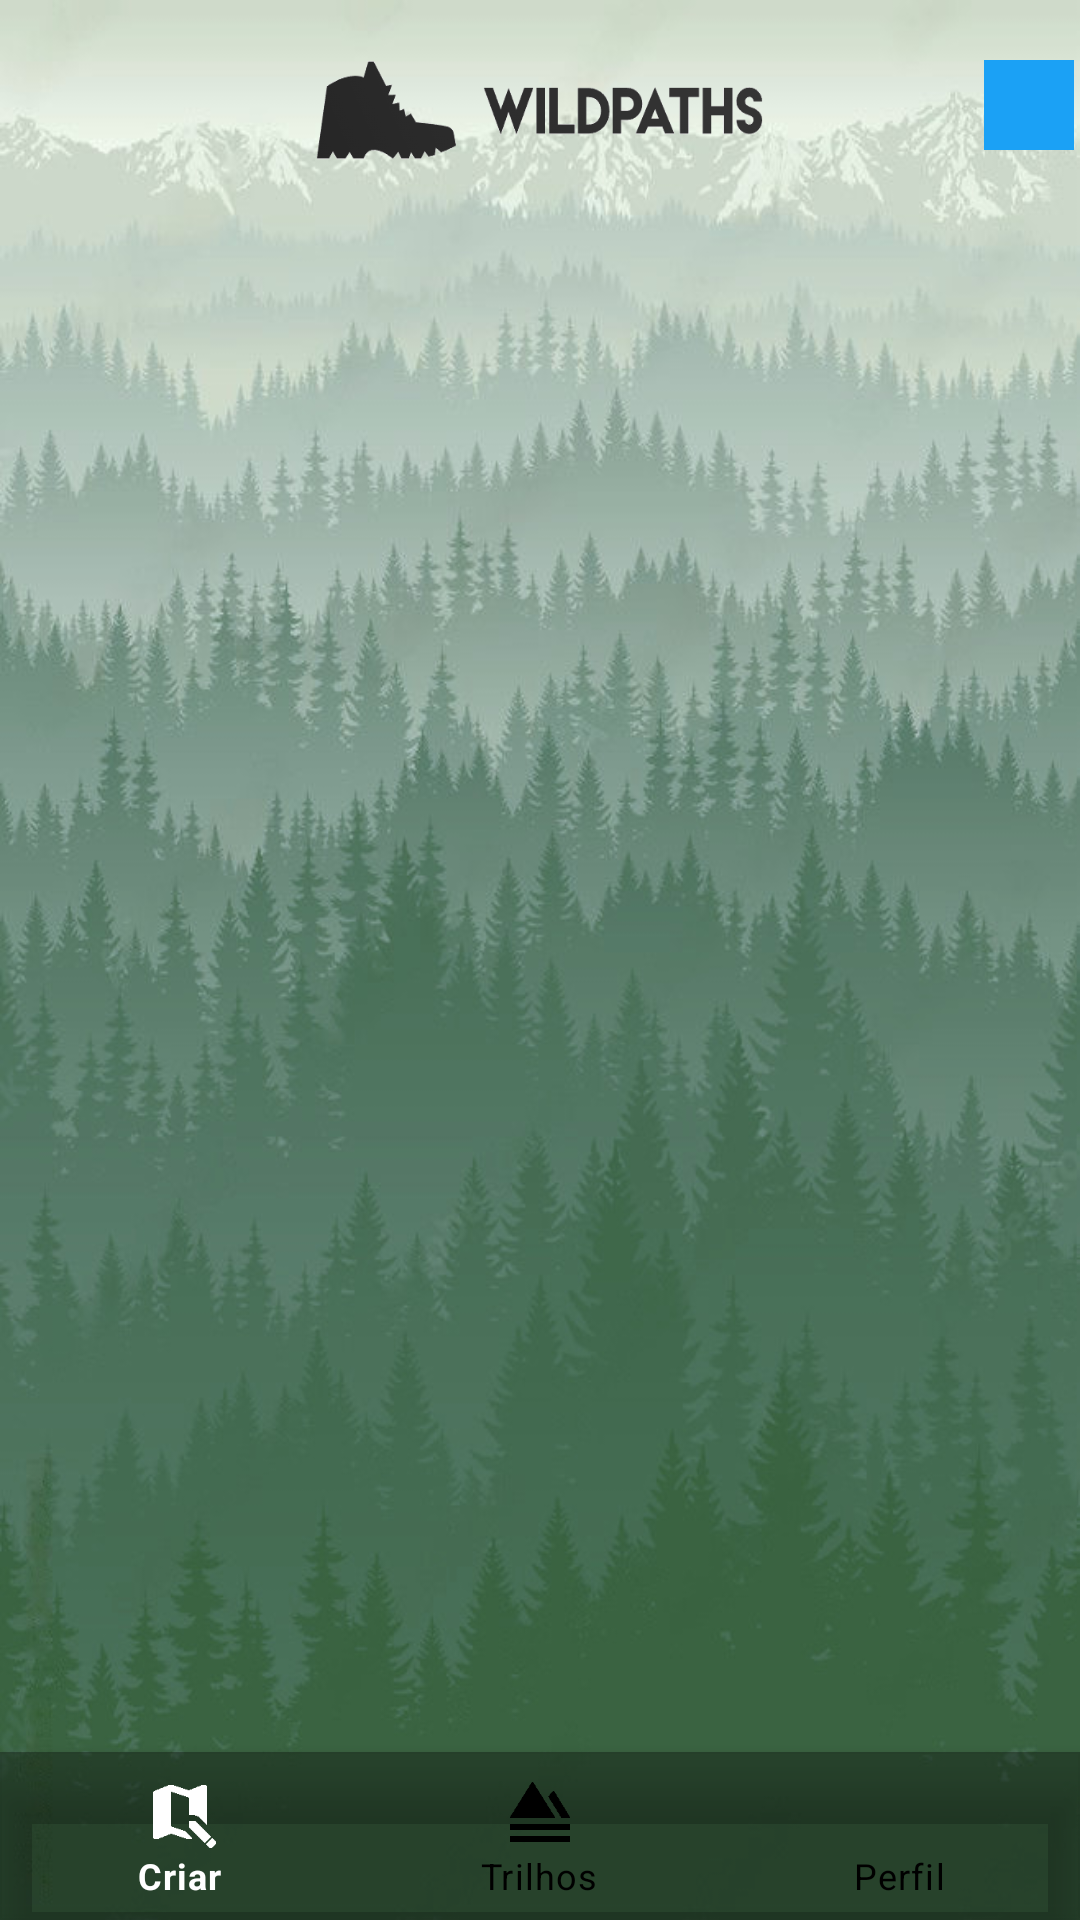

The Android layout XML behind this screen, and the referenced resources:
<!-- AndroidManifest.xml: application theme Theme.WildPaths -->
<!-- res/layout/activity_main.xml -->
<?xml version="1.0" encoding="utf-8"?>
<androidx.constraintlayout.widget.ConstraintLayout xmlns:android="http://schemas.android.com/apk/res/android"
    xmlns:app="http://schemas.android.com/apk/res-auto"
    xmlns:tools="http://schemas.android.com/tools"
    android:layout_width="match_parent"
    android:layout_height="match_parent"
    android:background="@drawable/background"
    android:screenOrientation="portrait"
    android:id="@+id/ecra"
    tools:context=".MainActivity">

    <RelativeLayout
        android:id="@+id/pagMaeHolder"
        android:layout_width="match_parent"
        android:layout_height="match_parent">

        
        <ImageButton
            android:id="@+id/bLogOut"
            android:layout_width="30dp"
            android:layout_height="30dp"
            android:layout_alignParentLeft="true"
            android:layout_marginTop="20dp"
            android:layout_marginLeft="2dp"
            android:background="@drawable/logout" />

        
        <ImageView
            android:id="@+id/logo"
            android:layout_width="167dp"
            android:layout_height="70dp"
            android:layout_centerHorizontal="true"
            android:background="@drawable/logo"
            android:contentDescription="@string/desc_def_img_trilho"
           />

        
        <ImageButton
            android:id="@+id/bLangMain"
            android:layout_width="30dp"
            android:layout_height="30dp"
            android:layout_alignParentRight="true"
            android:layout_marginTop="20dp"
            android:layout_marginRight="2dp"
            android:background="@color/blue"/>

        
        <androidx.constraintlayout.widget.ConstraintLayout
            android:id="@+id/conteudoPaginas"
            android:layout_width="fill_parent"
            android:layout_height="wrap_content"
            android:layout_above="@id/navBar"
            android:layout_below="@id/logo"
            android:layout_centerHorizontal="true"
            android:layout_marginRight="8dp"
            android:layout_marginLeft="8dp"
            android:layout_marginTop="0dp"
            />

        
        <com.google.android.material.bottomnavigation.BottomNavigationView
            android:id="@+id/navBar"
            android:layout_width="fill_parent"
            android:layout_height="wrap_content"
            android:layout_alignParentBottom="true"
            android:layout_marginBottom="0dp"
            android:background="@color/translucidBlack"
            android:backgroundTint="@color/translucidBlack"
            app:itemIconTint="@xml/nav_bar_selector"
            app:itemRippleColor="@color/black"
            app:itemTextColor="@xml/nav_bar_selector"
            app:layout_constraintBottom_toBottomOf="parent"
            app:layout_constraintEnd_toEndOf="parent"
            app:layout_constraintHorizontal_bias="0.0"
            app:layout_constraintStart_toStartOf="parent"
            app:layout_constraintTop_toBottomOf="@+id/logo"
            app:layout_constraintVertical_bias="1.0"
            app:menu="@menu/nav_bar" />

    </RelativeLayout>

</androidx.constraintlayout.widget.ConstraintLayout>
<!-- resources referenced by this layout -->
<resources>
  <color name="black">#FF000000</color>
  <color name="blue">#1ba1f5</color>
  <color name="translucidBlack">#55000000</color>
  <!-- drawable background: jpeg bitmap (drawable, 92146 bytes) -->
  <!-- drawable logo: png bitmap (drawable, 18078 bytes) -->
  <string name="desc_def_img_trilho">Foto Trilho</string>
  <style name="Theme.WildPaths" parent="Theme.MaterialComponents.DayNight.NoActionBar">
          
          <item name="colorPrimary">@color/black</item>
          <item name="colorPrimaryVariant">@color/purple_700</item>
          <item name="colorOnPrimary">@color/white</item>
          
          <item name="colorSecondary">@color/teal_200</item>
          <item name="colorSecondaryVariant">@color/teal_700</item>
          <item name="colorOnSecondary">@color/black</item>
          
          <item name="android:statusBarColor">@color/black</item>
          
  
      </style>
  <color name="purple_700">#FF3700B3</color>
  <color name="white">#FFFFFFFF</color>
  <color name="teal_200">#FF03DAC5</color>
  <color name="teal_700">#FF018786</color>
</resources>
